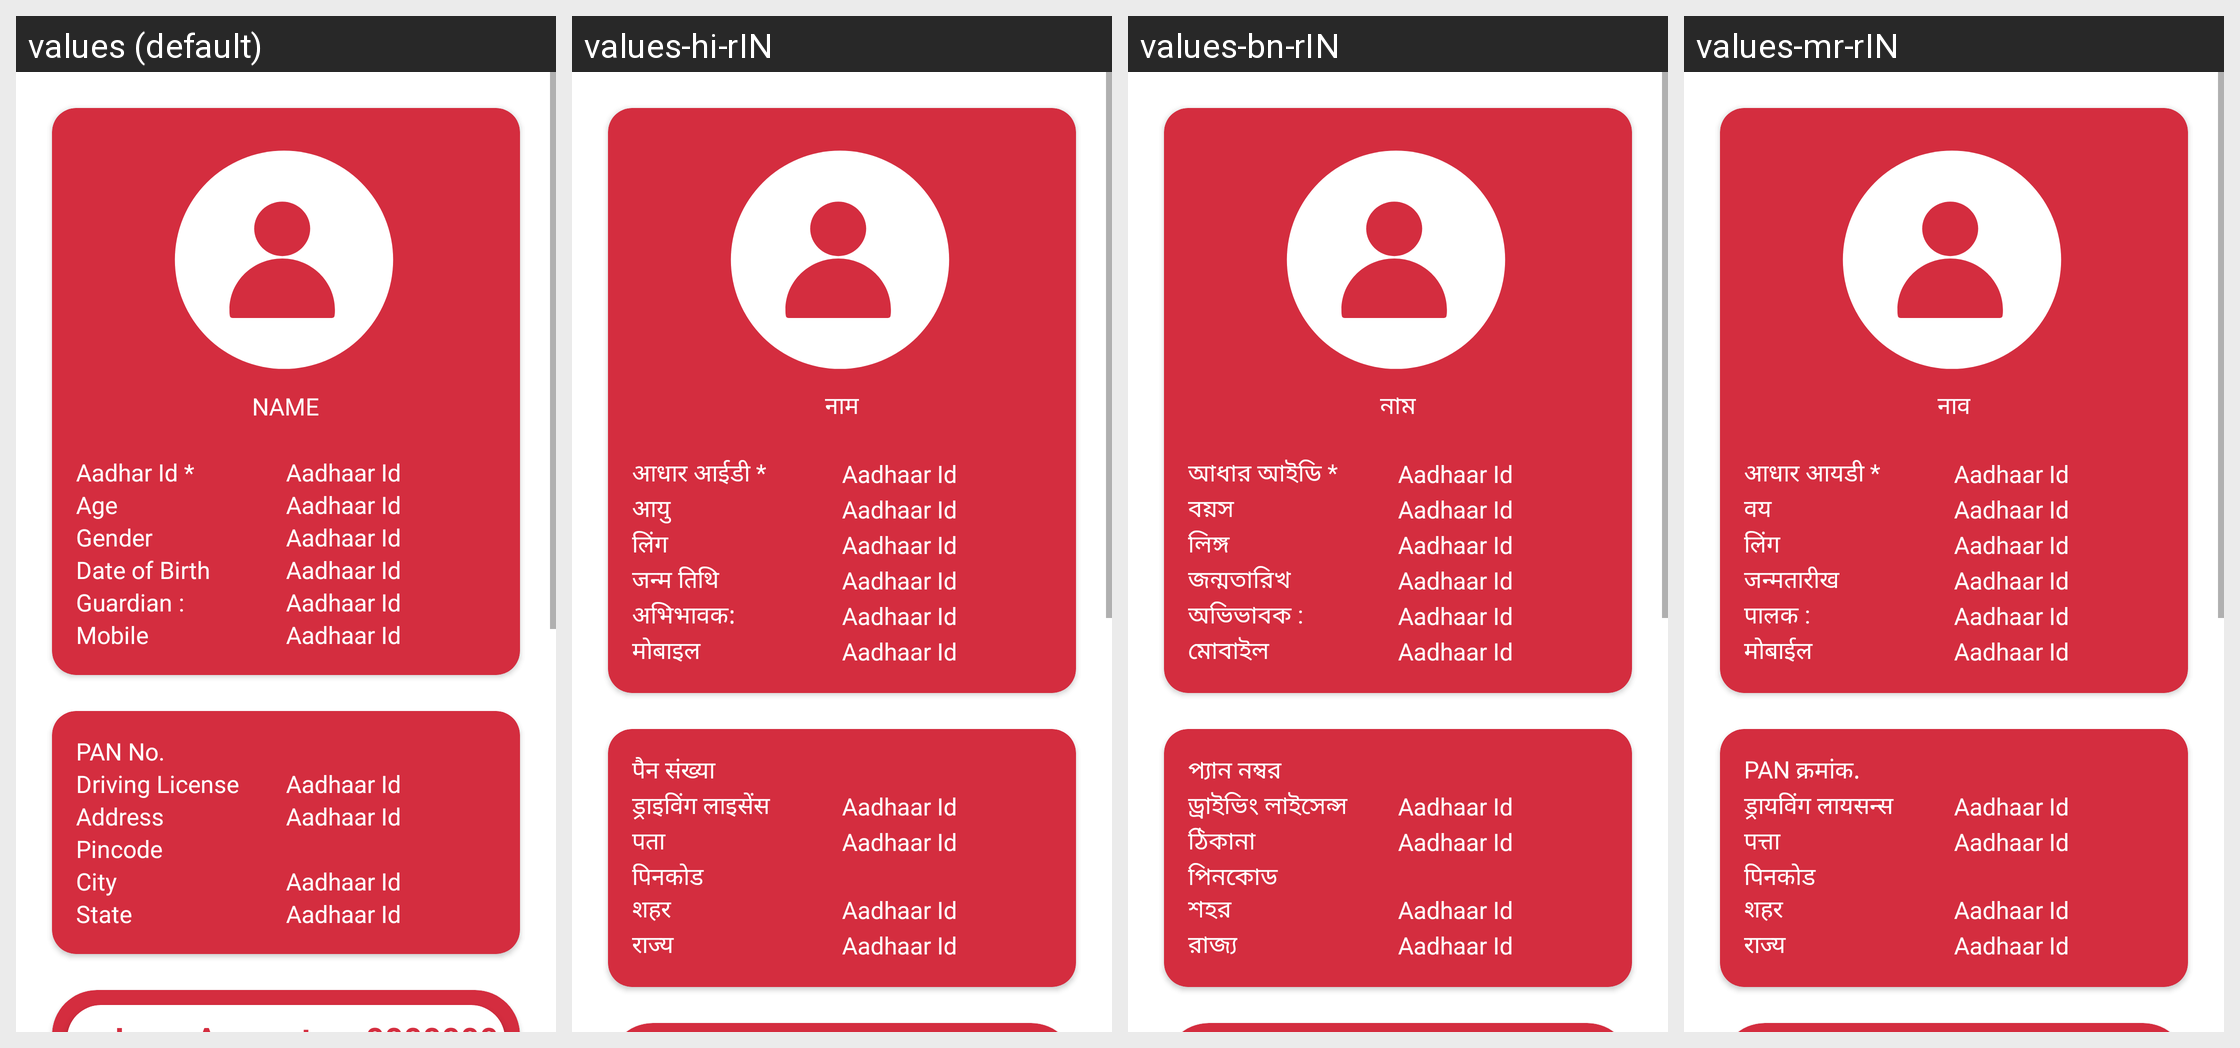

This grid shows one Android layout under several languages. Give, for every string resource on the screen, its name, the default text and each shown locale's text.
Android screen res/layout/fragment_aadhaar.xml rendered under 4 locales, left to right: values (default), values-hi-rIN, values-bn-rIN, values-mr-rIN. Device: Nexus 5 (rendered at 1080×1920; each locale shown at half size, 540×960, under a caption strip naming it); theme Theme.NewInternalSourcingApp.
Other locales in the repository, not shown: values-en-rIN.
Strings drawn on this screen, with the default value and each locale's value (text and hints the layout hard-codes, and strings that could not be matched under every locale, appear in the picture but are not listed):

name
  values: NAME
  values-hi-rIN: नाम
  values-bn-rIN: নাম
  values-mr-rIN: नाव

aadhar_id
  values: Aadhar Id *
  values-hi-rIN: आधार आईडी *
  values-bn-rIN: আধার আইডি *
  values-mr-rIN: आधार आयडी *

aadhar_age
  values: Age
  values-hi-rIN: आयु
  values-bn-rIN: বয়স
  values-mr-rIN: वय

aadhar_gender
  values: Gender
  values-hi-rIN: लिंग
  values-bn-rIN: লিঙ্গ
  values-mr-rIN: लिंग

aadhar_dob
  values: Date of Birth
  values-hi-rIN: जन्म तिथि
  values-bn-rIN: জন্মতারিখ
  values-mr-rIN: जन्मतारीख

guardian
  values: Guardian :
  values-hi-rIN: अभिभावक:
  values-bn-rIN: অভিভাবক :
  values-mr-rIN: पालक :

mobile
  values: Mobile
  values-hi-rIN: मोबाइल
  values-bn-rIN: মোবাইল
  values-mr-rIN: मोबाईल

panno
  values: PAN No.
  values-hi-rIN: पैन संख्या
  values-bn-rIN: প্যান নম্বর
  values-mr-rIN: PAN क्रमांक.

applicant_driving_license
  values: Driving License
  values-hi-rIN: ड्राइविंग लाइसेंस
  values-bn-rIN: ড্রাইভিং লাইসেন্স
  values-mr-rIN: ड्रायविंग लायसन्स

address
  values: Address
  values-hi-rIN: पता
  values-bn-rIN: ঠিকানা
  values-mr-rIN: पत्ता

pincode
  values: Pincode
  values-hi-rIN: पिनकोड
  values-bn-rIN: পিনকোড
  values-mr-rIN: पिनकोड

aadhar_city
  values: City
  values-hi-rIN: शहर
  values-bn-rIN: শহর
  values-mr-rIN: शहर

state
  values: State
  values-hi-rIN: राज्य
  values-bn-rIN: রাজ্য
  values-mr-rIN: राज्य
